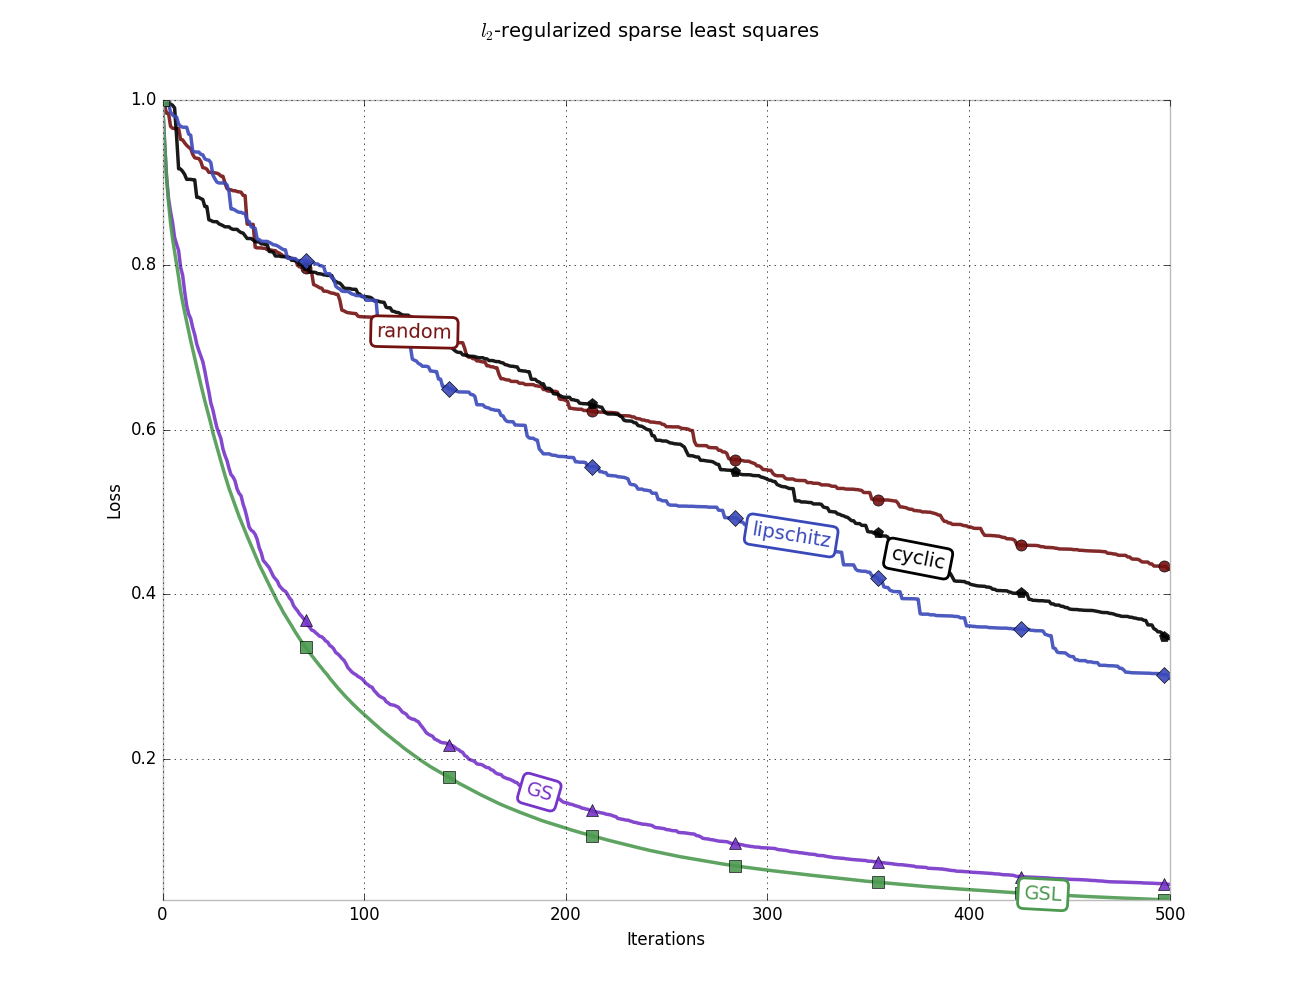

The file beside this chart, header and first rows:
random, cyclic, lipschitz, GS, GSL
7268213, 7268213, 7268213, 7268213, 7268213
7224162, 7255772, 7251847, 6908656, 6908656
7150891, 7241858, 7250800, 6591446, 6591446
7150849, 7233961, 7236224, 6399052, 6364394
7035796, 7233084, 7161374, 6282403, 6182277
7018916, 7221316, 7136103, 6186109, 6044819
7016804, 7198782, 7122826, 6056067, 5928705
7016773, 6947501, 7118066, 5995779, 5818737
7016139, 6661311, 7055318, 5939865, 5705220
6920555, 6658667, 7036201, 5791064, 5581040
6916286, 6638565, 7028313, 5722587, 5485669
6889901, 6610957, 7028007, 5578434, 5396270
6868119, 6568596, 7027777, 5453585, 5312037
6851617, 6568531, 6967144, 5379628, 5227225
6838378, 6568457, 6957465, 5340515, 5145026
6788695, 6564822, 6816994, 5260656, 5067756
6758780, 6564008, 6810485, 5199276, 4987741
6754340, 6410116, 6808961, 5115661, 4909991
6752051, 6409158, 6808955, 5060065, 4838357
6725952, 6398709, 6789414, 5009364, 4760151
6671546, 6390841, 6784997, 4961024, 4686295
6668631, 6329059, 6749333, 4877964, 4615296
6658140, 6329009, 6740393, 4782106, 4546410
6630104, 6212237, 6737690, 4695360, 4478913
6629602, 6205743, 6715231, 4594757, 4412091
6628910, 6196201, 6606139, 4535521, 4333622
6625202, 6194786, 6573025, 4453502, 4269992
6622572, 6194609, 6544012, 4378403, 4207909
6614821, 6175814, 6536452, 4329353, 4141724
6596882, 6168728, 6536452, 4280305, 4081296
6595307, 6160165, 6536452, 4190480, 4020013
6536918, 6149790, 6534662, 4133375, 3957976
6487296, 6149562, 6519392, 4088776, 3901962
6476276, 6149514, 6461224, 4020262, 3843216
6476251, 6134573, 6306822, 3964162, 3794067
6468193, 6127303, 6306540, 3943881, 3745180
6468000, 6127171, 6297136, 3908709, 3693515
6461298, 6127159, 6285119, 3837879, 3645017
6458307, 6110643, 6278232, 3799317, 3595911
6455090, 6098901, 6277759, 3777160, 3551791
6427154, 6094356, 6269065, 3703827, 3505763
6424996, 6071395, 6268866, 3649848, 3463230
6174047, 6047038, 6199600, 3579523, 3421936
6171612, 6046446, 6196223, 3500997, 3379297
6170886, 6046232, 6149463, 3473800, 3338942
6170886, 6033359, 6144571, 3461753, 3296762
5969144, 6017698, 6135657, 3436281, 3253342
5964154, 6017674, 6042652, 3391458, 3211055
5964125, 6015787, 6036677, 3318948, 3170378
5963739, 5999294, 6022884, 3274345, 3133253
5960229, 5999025, 6021446, 3206509, 3099204
5959820, 5993813, 6021404, 3186689, 3062091
5947887, 5990658, 6020695, 3163985, 3024157
5945743, 5931737, 6012278, 3142056, 2988935
5944638, 5930323, 6002706, 3105497, 2953288
5939992, 5925111, 5991342, 3067942, 2918949
5939987, 5892495, 5989302, 3044702, 2881997
5924316, 5892347, 5982196, 3024923, 2846197
5917439, 5891907, 5970672, 2983791, 2814445
5905185, 5886832, 5958193, 2964772, 2782457
... 441 more rows
